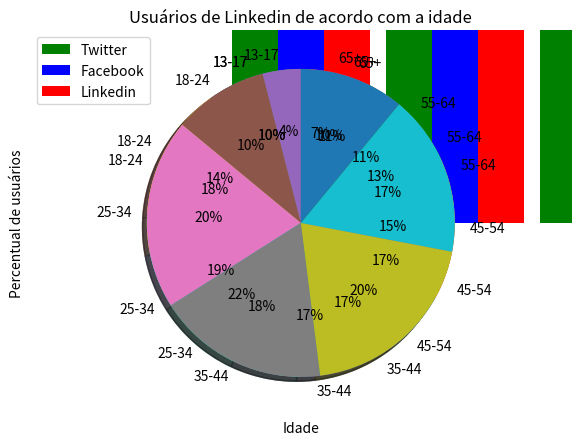

The matplotlib source for this figure:
%matplotlib nbagg
import matplotlib.pyplot as plt
import numpy as np

plt.rcParams["figure.figsize"] = 7,5

ticks = np.array(["13-17", "18-24", "25-34", "35-44", "45-54", "55-64", "65+"])
x = np.array([0, 1, 2, 3, 4, 5, 6])

ax = plt.subplot(111)

y_facebook = np.array([10, 14, 19, 17, 17,13, 10])
y_twitter = np.array([10, 18, 22, 17, 15, 11, 7])
y_linkedin = np.array([4, 10, 20, 18, 20, 17, 11])

bar_width = 0.3
ax.bar(x-bar_width, y_twitter, width=bar_width, color="g", align="center", label="Twitter")
ax.bar(x, y_facebook, width=bar_width, color="b", align="center", tick_label=ticks, label="Facebook")
ax.bar(x+bar_width, y_linkedin, width=bar_width, color="r", align="center", label="Linkedin")

ax.set_title("Usuários de Facebook, Twitter e Linkedin")
ax.set_xlabel("Idade")
ax.set_ylabel("Percentual de usuários")
ax.set_ylim([0, 25])

plt.legend()
plt.show()

%matplotlib nbagg
labels = ticks

plt.axis("equal")
plt.pie(y_facebook, labels=labels, autopct="%1.f%%", shadow=True, startangle=90)
plt.title("Usuários de Facebook de acordo com a idade")
plt.show()

%matplotlib nbagg

plt.axis("equal")
plt.pie(y_twitter, labels = labels, autopct = "%1.f%%", shadow = True, startangle = 90)
plt.title("Usuários de Twitter de acordo com a idade")
plt.show()

%matplotlib nbagg

plt.axis("equal")
plt.pie(y_linkedin, labels = labels, autopct = "%1.f%%", shadow = True, startangle = 90)
plt.title("Usuários de Linkedin de acordo com a idade")
plt.show()